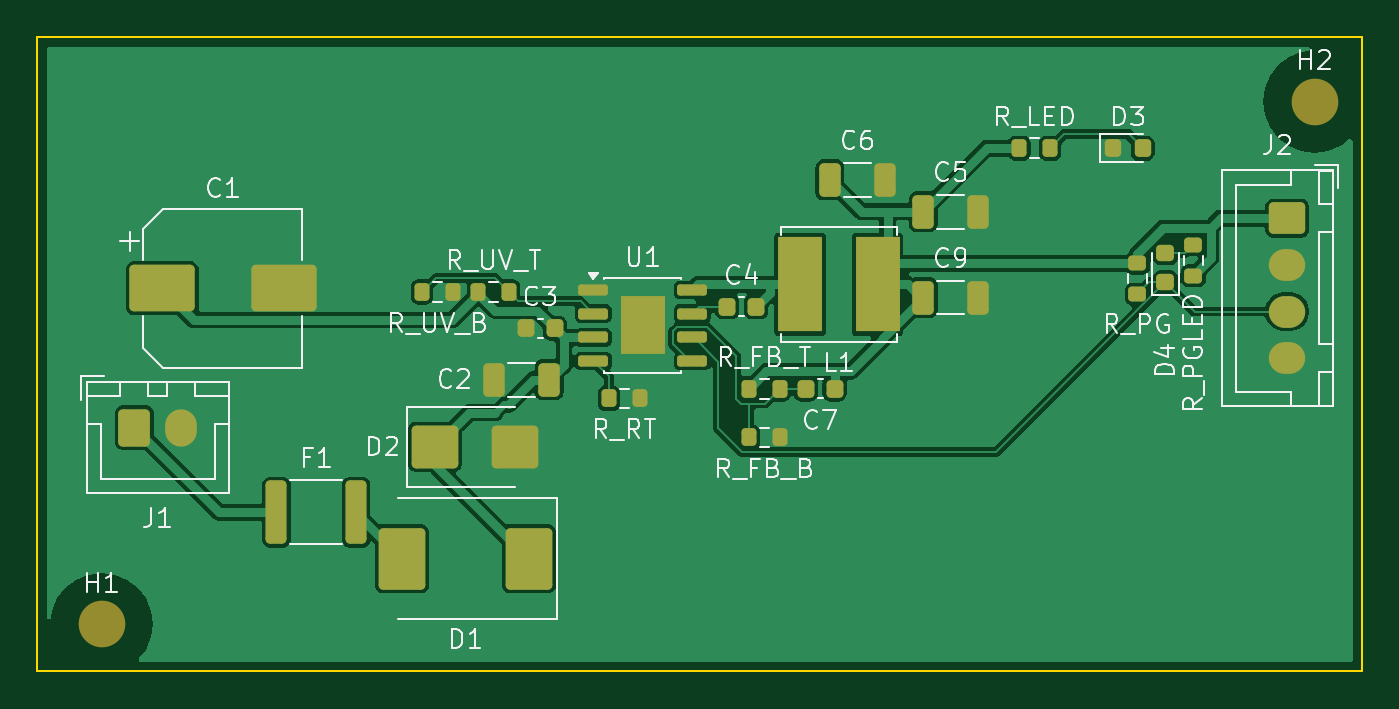
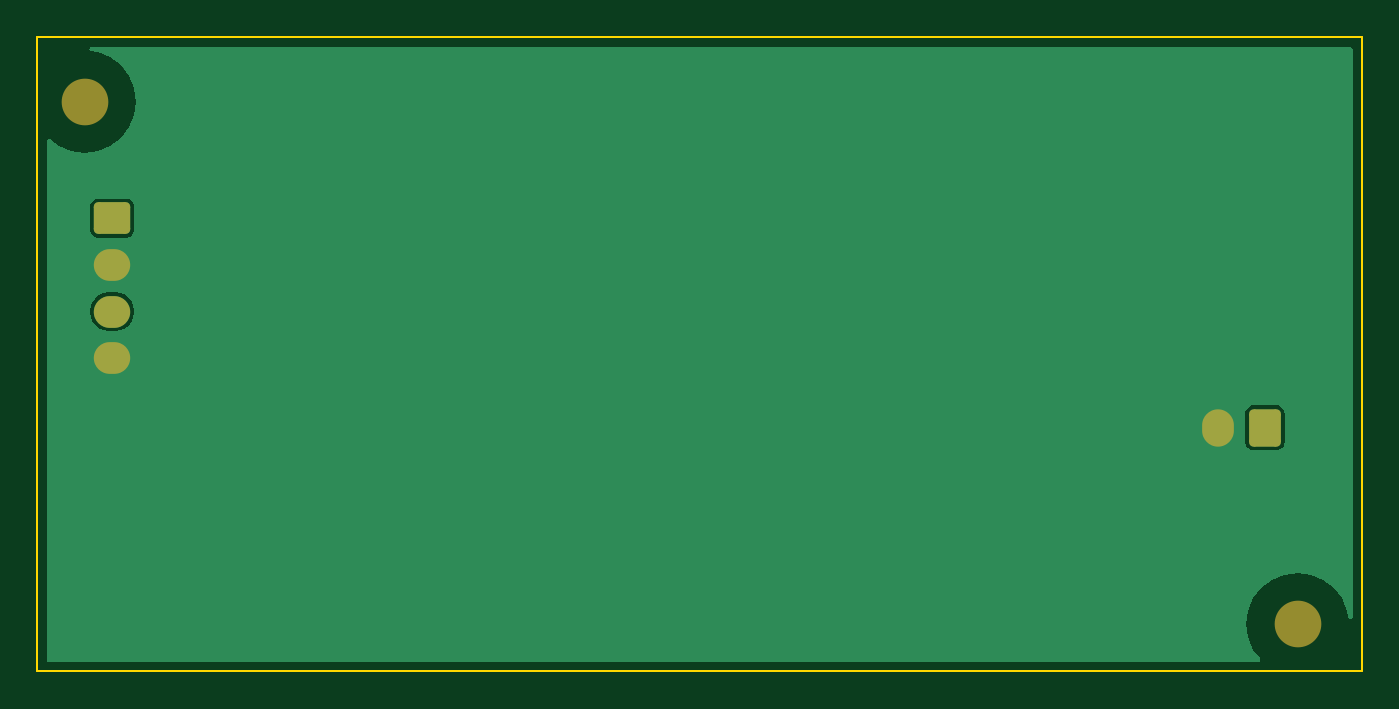
Circuit board: 11 layer files. Board 71.0 x 34.0 mm.
- bottom_copper: buck-B_Cu.gbr (7563 bytes)
- bottom_mask: buck-B_Mask.gbr (1607 bytes)
- paste: buck-B_Paste.gbr (491 bytes)
- bottom_silk: buck-B_Silkscreen.gbr (1617 bytes)
- outline: buck-Edge_Cuts.gbr (697 bytes)
- top_copper: buck-F_Cu.gbr (58039 bytes)
- top_mask: buck-F_Mask.gbr (4810 bytes)
- paste: buck-F_Paste.gbr (4388 bytes)
- top_silk: buck-F_Silkscreen.gbr (41924 bytes)
- inner_copper: buck-In1_Cu.gbr (7507 bytes)
- inner_copper: buck-In2_Cu.gbr (7507 bytes)

=== bottom_copper: buck-B_Cu.gbr (7563 bytes, source omitted) ===
=== bottom_mask: buck-B_Mask.gbr (1607 bytes, source withheld) ===
=== paste: buck-B_Paste.gbr ===
%TF.GenerationSoftware,KiCad,Pcbnew,10.0.7-10.0.7~ubuntu24.04.1*%
%TF.CreationDate,2026-10-29T13:49:53+03:00*%
%TF.ProjectId,buck,6275636b-2e6b-4696-9361-645f70636258,rev?*%
%TF.SameCoordinates,Original*%
%TF.FileFunction,Paste,Bot*%
%TF.FilePolarity,Positive*%
%FSLAX46Y46*%
G04 Gerber Fmt 4.6, Leading zero omitted, Abs format (unit mm)*
G04 Created by KiCad (PCBNEW 10.0.7-10.0.7~ubuntu24.04.1) date 2026-10-29 13:49:53*
%MOMM*%
%LPD*%
G01*
G04 APERTURE LIST*
G04 APERTURE END LIST*
M02*

=== bottom_silk: buck-B_Silkscreen.gbr (1617 bytes, source withheld) ===
=== outline: buck-Edge_Cuts.gbr ===
%TF.GenerationSoftware,KiCad,Pcbnew,10.0.7-10.0.7~ubuntu24.04.1*%
%TF.CreationDate,2026-10-29T13:49:53+03:00*%
%TF.ProjectId,buck,6275636b-2e6b-4696-9361-645f70636258,rev?*%
%TF.SameCoordinates,Original*%
%TF.FileFunction,Profile,NP*%
%FSLAX46Y46*%
G04 Gerber Fmt 4.6, Leading zero omitted, Abs format (unit mm)*
G04 Created by KiCad (PCBNEW 10.0.7-10.0.7~ubuntu24.04.1) date 2026-10-29 13:49:53*
%MOMM*%
%LPD*%
G01*
G04 APERTURE LIST*
%TA.AperFunction,Profile*%
%ADD10C,0.100000*%
%TD*%
G04 APERTURE END LIST*
D10*
X550000Y-550000D02*
X71540000Y-550000D01*
X71540000Y-550000D02*
X71540000Y-34540000D01*
X71540000Y-34540000D02*
X550000Y-34540000D01*
X550000Y-34540000D02*
X550000Y-550000D01*
M02*

=== top_copper: buck-F_Cu.gbr (58039 bytes, source omitted) ===
=== top_mask: buck-F_Mask.gbr ===
%TF.GenerationSoftware,KiCad,Pcbnew,10.0.7-10.0.7~ubuntu24.04.1*%
%TF.CreationDate,2026-10-29T13:49:53+03:00*%
%TF.ProjectId,buck,6275636b-2e6b-4696-9361-645f70636258,rev?*%
%TF.SameCoordinates,Original*%
%TF.FileFunction,Soldermask,Top*%
%TF.FilePolarity,Negative*%
%FSLAX46Y46*%
G04 Gerber Fmt 4.6, Leading zero omitted, Abs format (unit mm)*
G04 Created by KiCad (PCBNEW 10.0.7-10.0.7~ubuntu24.04.1) date 2026-10-29 13:49:53*
%MOMM*%
%LPD*%
G01*
G04 APERTURE LIST*
G04 Aperture macros list*
%AMRoundRect*
0 Rectangle with rounded corners*
0 $1 Rounding radius*
0 $2 $3 $4 $5 $6 $7 $8 $9 X,Y pos of 4 corners*
0 Add a 4 corners polygon primitive as box body*
4,1,4,$2,$3,$4,$5,$6,$7,$8,$9,$2,$3,0*
0 Add four circle primitives for the rounded corners*
1,1,$1+$1,$2,$3*
1,1,$1+$1,$4,$5*
1,1,$1+$1,$6,$7*
1,1,$1+$1,$8,$9*
0 Add four rect primitives between the rounded corners*
20,1,$1+$1,$2,$3,$4,$5,0*
20,1,$1+$1,$4,$5,$6,$7,0*
20,1,$1+$1,$6,$7,$8,$9,0*
20,1,$1+$1,$8,$9,$2,$3,0*%
G04 Aperture macros list end*
%ADD10RoundRect,0.250000X-0.600000X-0.750000X0.600000X-0.750000X0.600000X0.750000X-0.600000X0.750000X0*%
%ADD11O,1.700000X2.000000*%
%ADD12RoundRect,0.250000X-0.312500X-1.450000X0.312500X-1.450000X0.312500X1.450000X-0.312500X1.450000X0*%
%ADD13RoundRect,0.250000X-1.000000X1.400000X-1.000000X-1.400000X1.000000X-1.400000X1.000000X1.400000X0*%
%ADD14RoundRect,0.250000X-1.000000X-0.900000X1.000000X-0.900000X1.000000X0.900000X-1.000000X0.900000X0*%
%ADD15RoundRect,0.250000X-1.500000X-1.000000X1.500000X-1.000000X1.500000X1.000000X-1.500000X1.000000X0*%
%ADD16RoundRect,0.250000X0.325000X0.650000X-0.325000X0.650000X-0.325000X-0.650000X0.325000X-0.650000X0*%
%ADD17RoundRect,0.225000X0.225000X0.250000X-0.225000X0.250000X-0.225000X-0.250000X0.225000X-0.250000X0*%
%ADD18RoundRect,0.200000X-0.200000X-0.275000X0.200000X-0.275000X0.200000X0.275000X-0.200000X0.275000X0*%
%ADD19RoundRect,0.150000X-0.650000X-0.150000X0.650000X-0.150000X0.650000X0.150000X-0.650000X0.150000X0*%
%ADD20R,2.410000X3.100000*%
%ADD21RoundRect,0.225000X-0.225000X-0.250000X0.225000X-0.250000X0.225000X0.250000X-0.225000X0.250000X0*%
%ADD22R,2.350000X5.100000*%
%ADD23RoundRect,0.250000X-0.325000X-0.650000X0.325000X-0.650000X0.325000X0.650000X-0.325000X0.650000X0*%
%ADD24RoundRect,0.200000X0.275000X-0.200000X0.275000X0.200000X-0.275000X0.200000X-0.275000X-0.200000X0*%
%ADD25RoundRect,0.218750X0.256250X-0.218750X0.256250X0.218750X-0.256250X0.218750X-0.256250X-0.218750X0*%
%ADD26RoundRect,0.250000X-0.725000X0.600000X-0.725000X-0.600000X0.725000X-0.600000X0.725000X0.600000X0*%
%ADD27O,1.950000X1.700000*%
%ADD28RoundRect,0.218750X-0.218750X-0.256250X0.218750X-0.256250X0.218750X0.256250X-0.218750X0.256250X0*%
%ADD29C,2.500000*%
G04 APERTURE END LIST*
D10*
%TO.C,J1*%
X5750000Y-21475000D03*
D11*
X8250000Y-21475000D03*
%TD*%
D12*
%TO.C,F1*%
X13362500Y-26000000D03*
X17637500Y-26000000D03*
%TD*%
D13*
%TO.C,D1*%
X26900000Y-28500000D03*
X20100000Y-28500000D03*
%TD*%
D14*
%TO.C,D2*%
X21850000Y-22500000D03*
X26150000Y-22500000D03*
%TD*%
D15*
%TO.C,C1*%
X7250000Y-14000000D03*
X13750000Y-14000000D03*
%TD*%
D16*
%TO.C,C2*%
X27975000Y-18900000D03*
X25025000Y-18900000D03*
%TD*%
D17*
%TO.C,C3*%
X28275000Y-16140000D03*
X26725000Y-16140000D03*
%TD*%
D18*
%TO.C,R_UV_T*%
X24175000Y-14200000D03*
X25825000Y-14200000D03*
%TD*%
%TO.C,R_UV_B*%
X21175000Y-14200000D03*
X22825000Y-14200000D03*
%TD*%
D19*
%TO.C,U1*%
X30350000Y-14095000D03*
X30350000Y-15365000D03*
X30350000Y-16635000D03*
X30350000Y-17905000D03*
X35650000Y-17905000D03*
X35650000Y-16635000D03*
X35650000Y-15365000D03*
X35650000Y-14095000D03*
D20*
X33000000Y-16000000D03*
%TD*%
D21*
%TO.C,C4*%
X37525000Y-15000000D03*
X39075000Y-15000000D03*
%TD*%
D18*
%TO.C,R_RT*%
X31175000Y-19900000D03*
X32825000Y-19900000D03*
%TD*%
D22*
%TO.C,L1*%
X41425000Y-13800000D03*
X45575000Y-13800000D03*
%TD*%
D23*
%TO.C,C5*%
X48025000Y-9900000D03*
X50975000Y-9900000D03*
%TD*%
%TO.C,C6*%
X43025000Y-8200000D03*
X45975000Y-8200000D03*
%TD*%
%TO.C,C9*%
X48025000Y-14500000D03*
X50975000Y-14500000D03*
%TD*%
D18*
%TO.C,R_FB_T*%
X38675000Y-19400000D03*
X40325000Y-19400000D03*
%TD*%
%TO.C,R_FB_B*%
X38675000Y-22000000D03*
X40325000Y-22000000D03*
%TD*%
D21*
%TO.C,C7*%
X41725000Y-19400000D03*
X43275000Y-19400000D03*
%TD*%
D24*
%TO.C,R_PG*%
X59500000Y-14325000D03*
X59500000Y-12675000D03*
%TD*%
D25*
%TO.C,D4*%
X61000000Y-13687500D03*
X61000000Y-12112500D03*
%TD*%
D24*
%TO.C,R_PGLED*%
X62500000Y-13325000D03*
X62500000Y-11675000D03*
%TD*%
D26*
%TO.C,J2*%
X67525000Y-10250000D03*
D27*
X67525000Y-12750000D03*
X67525000Y-15250000D03*
X67525000Y-17750000D03*
%TD*%
D28*
%TO.C,D3*%
X58212500Y-6500000D03*
X59787500Y-6500000D03*
%TD*%
D18*
%TO.C,R_LED*%
X53175000Y-6500000D03*
X54825000Y-6500000D03*
%TD*%
D29*
%TO.C,H1*%
X4000000Y-32000000D03*
%TD*%
%TO.C,H2*%
X69000000Y-4000000D03*
%TD*%
M02*

=== paste: buck-F_Paste.gbr ===
%TF.GenerationSoftware,KiCad,Pcbnew,10.0.7-10.0.7~ubuntu24.04.1*%
%TF.CreationDate,2026-10-29T13:49:53+03:00*%
%TF.ProjectId,buck,6275636b-2e6b-4696-9361-645f70636258,rev?*%
%TF.SameCoordinates,Original*%
%TF.FileFunction,Paste,Top*%
%TF.FilePolarity,Positive*%
%FSLAX46Y46*%
G04 Gerber Fmt 4.6, Leading zero omitted, Abs format (unit mm)*
G04 Created by KiCad (PCBNEW 10.0.7-10.0.7~ubuntu24.04.1) date 2026-10-29 13:49:53*
%MOMM*%
%LPD*%
G01*
G04 APERTURE LIST*
G04 Aperture macros list*
%AMRoundRect*
0 Rectangle with rounded corners*
0 $1 Rounding radius*
0 $2 $3 $4 $5 $6 $7 $8 $9 X,Y pos of 4 corners*
0 Add a 4 corners polygon primitive as box body*
4,1,4,$2,$3,$4,$5,$6,$7,$8,$9,$2,$3,0*
0 Add four circle primitives for the rounded corners*
1,1,$1+$1,$2,$3*
1,1,$1+$1,$4,$5*
1,1,$1+$1,$6,$7*
1,1,$1+$1,$8,$9*
0 Add four rect primitives between the rounded corners*
20,1,$1+$1,$2,$3,$4,$5,0*
20,1,$1+$1,$4,$5,$6,$7,0*
20,1,$1+$1,$6,$7,$8,$9,0*
20,1,$1+$1,$8,$9,$2,$3,0*%
G04 Aperture macros list end*
%ADD10RoundRect,0.250000X-0.312500X-1.450000X0.312500X-1.450000X0.312500X1.450000X-0.312500X1.450000X0*%
%ADD11RoundRect,0.250000X-1.000000X1.400000X-1.000000X-1.400000X1.000000X-1.400000X1.000000X1.400000X0*%
%ADD12RoundRect,0.250000X-1.000000X-0.900000X1.000000X-0.900000X1.000000X0.900000X-1.000000X0.900000X0*%
%ADD13RoundRect,0.250000X-1.500000X-1.000000X1.500000X-1.000000X1.500000X1.000000X-1.500000X1.000000X0*%
%ADD14RoundRect,0.250000X0.325000X0.650000X-0.325000X0.650000X-0.325000X-0.650000X0.325000X-0.650000X0*%
%ADD15RoundRect,0.225000X0.225000X0.250000X-0.225000X0.250000X-0.225000X-0.250000X0.225000X-0.250000X0*%
%ADD16RoundRect,0.200000X-0.200000X-0.275000X0.200000X-0.275000X0.200000X0.275000X-0.200000X0.275000X0*%
%ADD17RoundRect,0.242500X-0.242500X-0.382500X0.242500X-0.382500X0.242500X0.382500X-0.242500X0.382500X0*%
%ADD18RoundRect,0.150000X-0.650000X-0.150000X0.650000X-0.150000X0.650000X0.150000X-0.650000X0.150000X0*%
%ADD19RoundRect,0.225000X-0.225000X-0.250000X0.225000X-0.250000X0.225000X0.250000X-0.225000X0.250000X0*%
%ADD20R,2.350000X5.100000*%
%ADD21RoundRect,0.250000X-0.325000X-0.650000X0.325000X-0.650000X0.325000X0.650000X-0.325000X0.650000X0*%
%ADD22RoundRect,0.200000X0.275000X-0.200000X0.275000X0.200000X-0.275000X0.200000X-0.275000X-0.200000X0*%
%ADD23RoundRect,0.218750X0.256250X-0.218750X0.256250X0.218750X-0.256250X0.218750X-0.256250X-0.218750X0*%
%ADD24RoundRect,0.218750X-0.218750X-0.256250X0.218750X-0.256250X0.218750X0.256250X-0.218750X0.256250X0*%
G04 APERTURE END LIST*
D10*
%TO.C,F1*%
X13362500Y-26000000D03*
X17637500Y-26000000D03*
%TD*%
D11*
%TO.C,D1*%
X26900000Y-28500000D03*
X20100000Y-28500000D03*
%TD*%
D12*
%TO.C,D2*%
X21850000Y-22500000D03*
X26150000Y-22500000D03*
%TD*%
D13*
%TO.C,C1*%
X7250000Y-14000000D03*
X13750000Y-14000000D03*
%TD*%
D14*
%TO.C,C2*%
X27975000Y-18900000D03*
X25025000Y-18900000D03*
%TD*%
D15*
%TO.C,C3*%
X28275000Y-16140000D03*
X26725000Y-16140000D03*
%TD*%
D16*
%TO.C,R_UV_T*%
X24175000Y-14200000D03*
X25825000Y-14200000D03*
%TD*%
%TO.C,R_UV_B*%
X21175000Y-14200000D03*
X22825000Y-14200000D03*
%TD*%
D17*
%TO.C,U1*%
X32400000Y-15225000D03*
X32400000Y-16775000D03*
X33600000Y-15225000D03*
X33600000Y-16775000D03*
D18*
X30350000Y-14095000D03*
X30350000Y-15365000D03*
X30350000Y-16635000D03*
X30350000Y-17905000D03*
X35650000Y-17905000D03*
X35650000Y-16635000D03*
X35650000Y-15365000D03*
X35650000Y-14095000D03*
%TD*%
D19*
%TO.C,C4*%
X37525000Y-15000000D03*
X39075000Y-15000000D03*
%TD*%
D16*
%TO.C,R_RT*%
X31175000Y-19900000D03*
X32825000Y-19900000D03*
%TD*%
D20*
%TO.C,L1*%
X41425000Y-13800000D03*
X45575000Y-13800000D03*
%TD*%
D21*
%TO.C,C5*%
X48025000Y-9900000D03*
X50975000Y-9900000D03*
%TD*%
%TO.C,C6*%
X43025000Y-8200000D03*
X45975000Y-8200000D03*
%TD*%
%TO.C,C9*%
X48025000Y-14500000D03*
X50975000Y-14500000D03*
%TD*%
D16*
%TO.C,R_FB_T*%
X38675000Y-19400000D03*
X40325000Y-19400000D03*
%TD*%
%TO.C,R_FB_B*%
X38675000Y-22000000D03*
X40325000Y-22000000D03*
%TD*%
D19*
%TO.C,C7*%
X41725000Y-19400000D03*
X43275000Y-19400000D03*
%TD*%
D22*
%TO.C,R_PG*%
X59500000Y-14325000D03*
X59500000Y-12675000D03*
%TD*%
D23*
%TO.C,D4*%
X61000000Y-13687500D03*
X61000000Y-12112500D03*
%TD*%
D22*
%TO.C,R_PGLED*%
X62500000Y-13325000D03*
X62500000Y-11675000D03*
%TD*%
D24*
%TO.C,D3*%
X58212500Y-6500000D03*
X59787500Y-6500000D03*
%TD*%
D16*
%TO.C,R_LED*%
X53175000Y-6500000D03*
X54825000Y-6500000D03*
%TD*%
M02*

=== top_silk: buck-F_Silkscreen.gbr (41924 bytes, source omitted) ===
=== inner_copper: buck-In1_Cu.gbr (7507 bytes, source omitted) ===
=== inner_copper: buck-In2_Cu.gbr (7507 bytes, source omitted) ===
